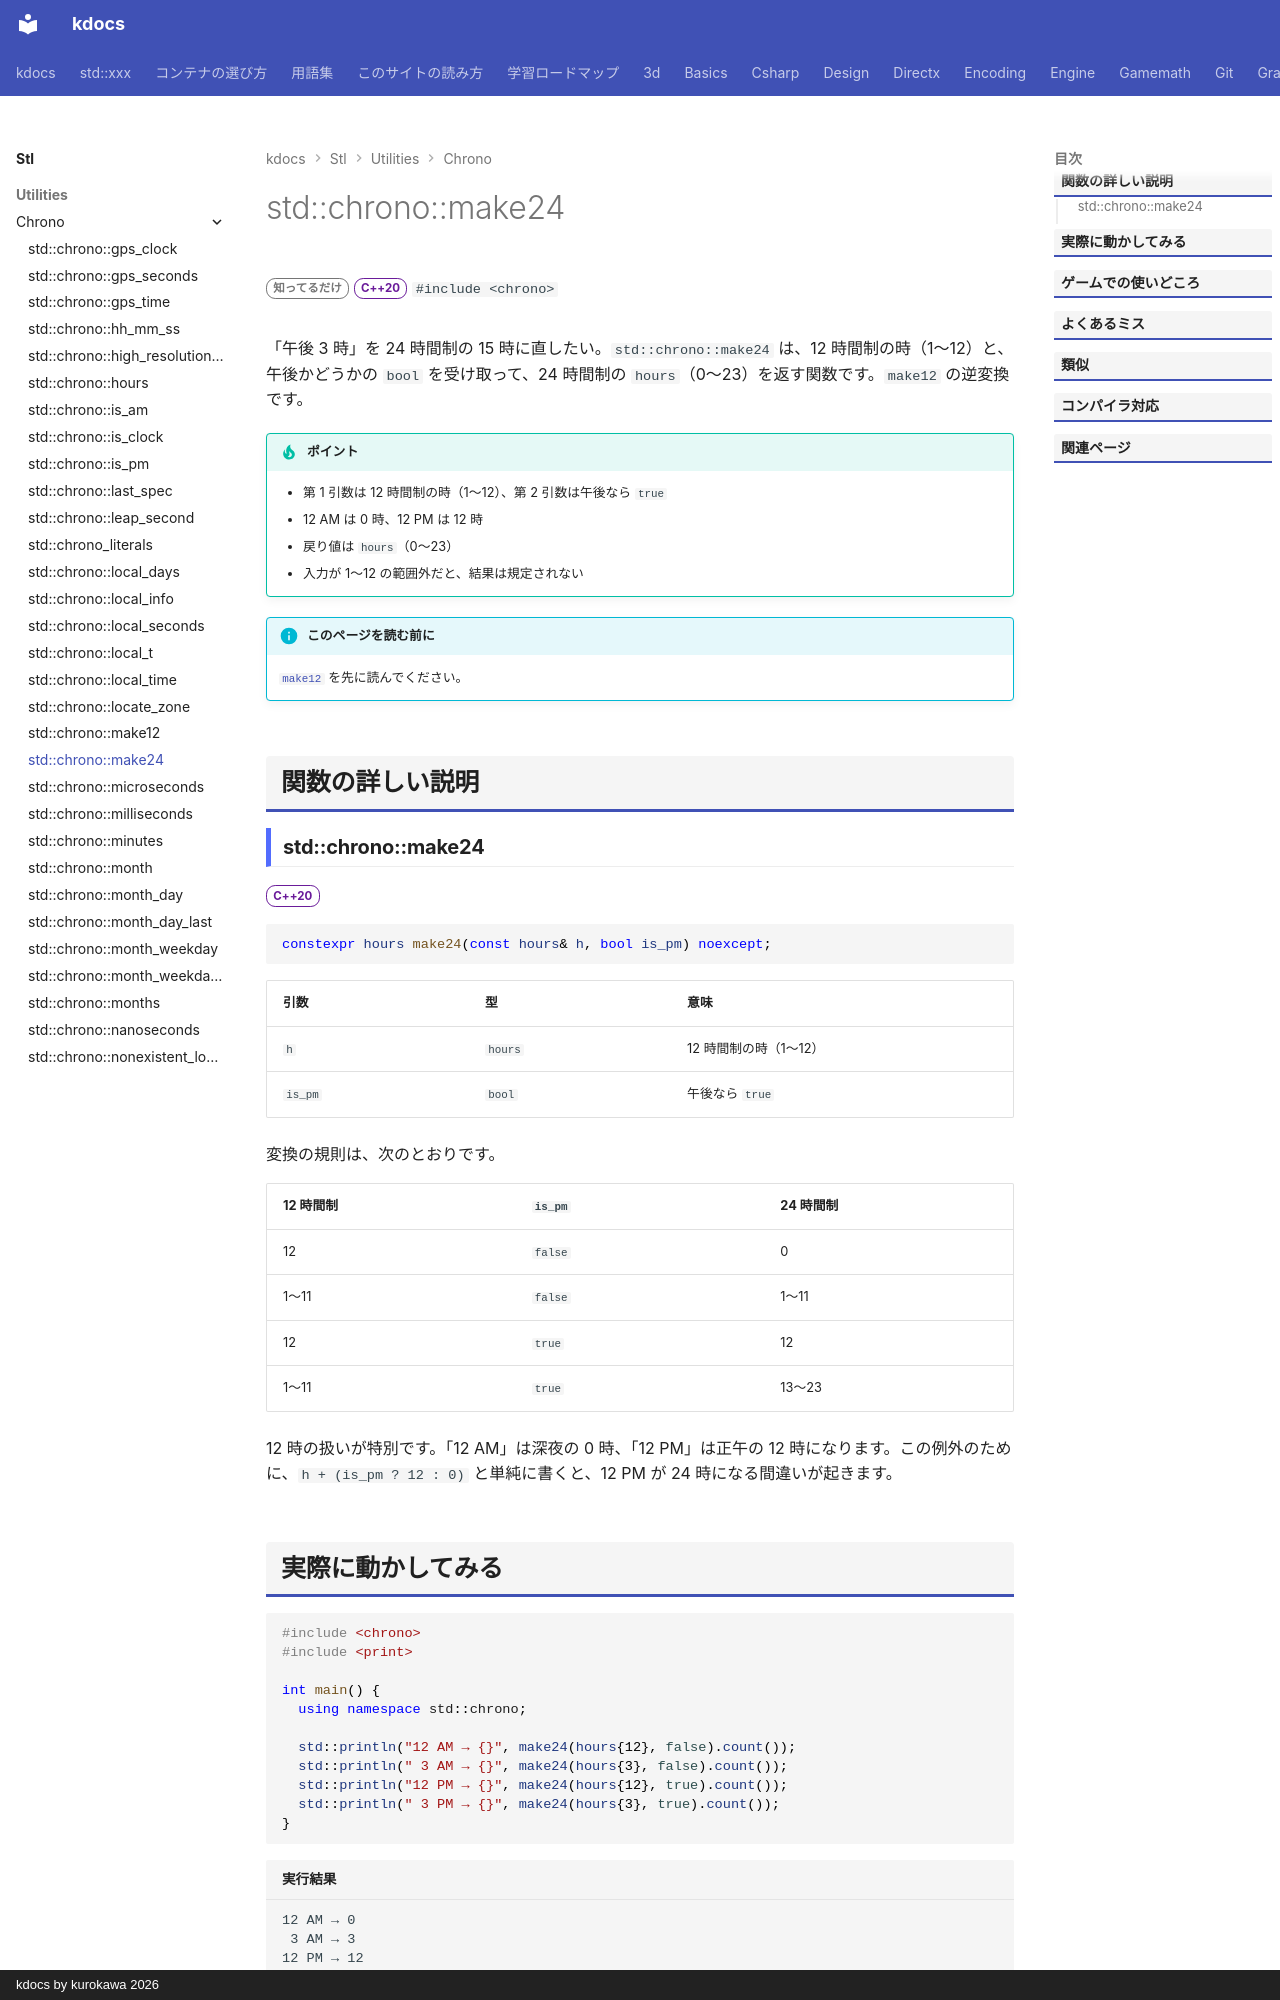

repository: qwzxdf/kdocs · page: stl/utilities/chrono/make24/index.html · generator: mkdocs · copyright: kdocs by kurokawa 2026

---
title: std::chrono::make24
summary: "12 時間制の時を、24 時間制の時（0〜23）に直す。"
order: 900
group: 時間（std::chrono）
tags:
  - ユーティリティ
---

# std::chrono::make24

<div class="page-badges" markdown>
<span class="rank rank-rare">知ってるだけ</span>
<span class="ver ver-20">C++20</span>
`#include <chrono>`
</div>

「午後 3 時」を 24 時間制の 15 時に直したい。`std::chrono::make24` は、12 時間制の時（1〜12）と、午後かどうかの `bool` を受け取って、24 時間制の `hours`（0〜23）を返す関数です。`make12` の逆変換です。

!!! tip "ポイント"
    - 第 1 引数は 12 時間制の時（1〜12）、第 2 引数は午後なら `true`
    - 12 AM は 0 時、12 PM は 12 時
    - 戻り値は `hours`（0〜23）
    - 入力が 1〜12 の範囲外だと、結果は規定されない

!!! info "このページを読む前に"
    [`make12`](make12.md) を先に読んでください。

## 関数の詳しい説明

### std::chrono::make24 {#make24}

<span class="ver ver-20">C++20</span>

```cpp
constexpr hours make24(const hours& h, bool is_pm) noexcept;
```

| 引数 | 型 | 意味 |
| --- | --- | --- |
| `h` | `hours` | 12 時間制の時（1〜12） |
| `is_pm` | `bool` | 午後なら `true` |

変換の規則は、次のとおりです。

| 12 時間制 | `is_pm` | 24 時間制 |
| --- | --- | --- |
| 12 | `false` | 0 |
| 1〜11 | `false` | 1〜11 |
| 12 | `true` | 12 |
| 1〜11 | `true` | 13〜23 |

12 時の扱いが特別です。「12 AM」は深夜の 0 時、「12 PM」は正午の 12 時になります。この例外のために、`h + (is_pm ? 12 : 0)` と単純に書くと、12 PM が 24 時になる間違いが起きます。
